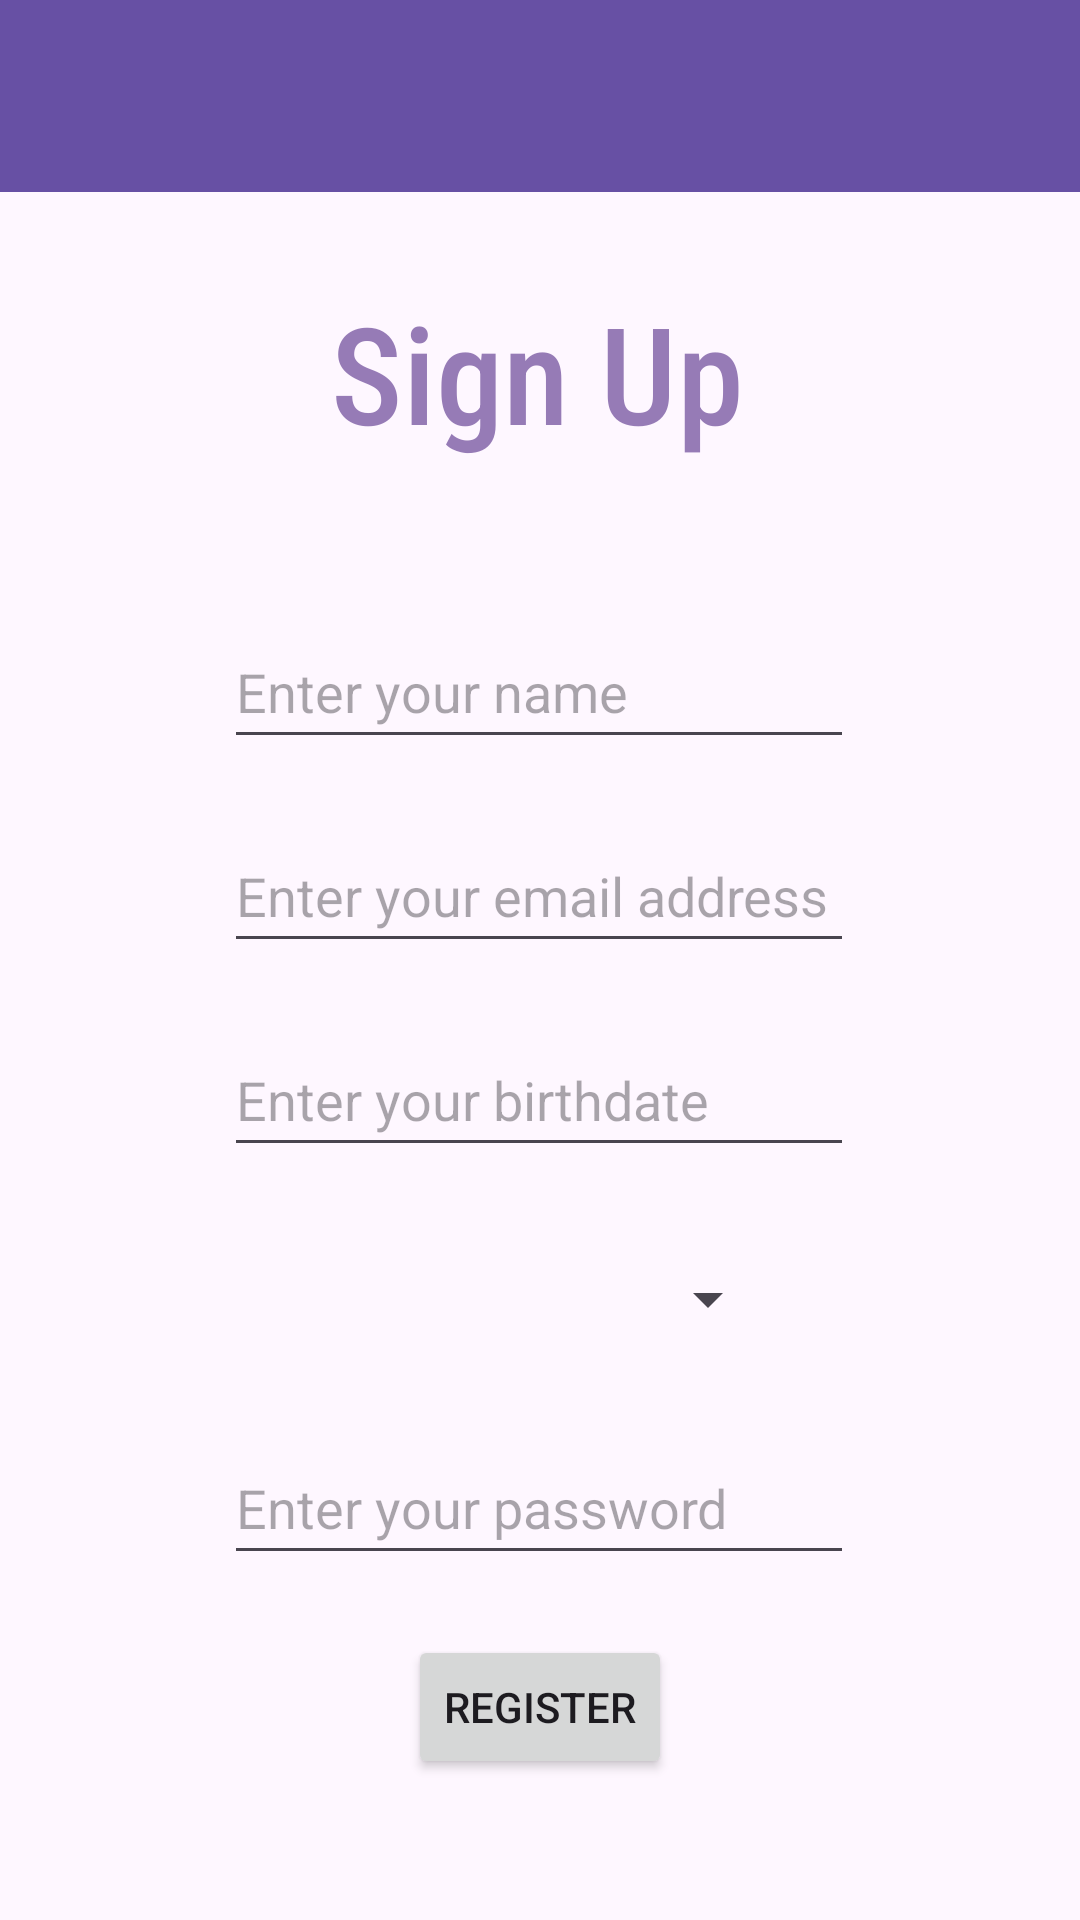

Android layout source for this screen:
<!-- AndroidManifest.xml: application theme Theme.TakeABreather -->
<!-- res/layout/view_signup.xml -->
<?xml version="1.0" encoding="utf-8"?>
<androidx.constraintlayout.widget.ConstraintLayout xmlns:android="http://schemas.android.com/apk/res/android"
    xmlns:app="http://schemas.android.com/apk/res-auto"
    xmlns:tools="http://schemas.android.com/tools"
    android:layout_width="match_parent"
    android:layout_height="match_parent">

    <androidx.appcompat.widget.Toolbar
        android:id="@+id/my_toolbar"
        android:layout_width="match_parent"
        android:layout_height="?attr/actionBarSize"
        android:background="@color/purple"
        android:title="@string/app_name"
        app:layout_constraintEnd_toEndOf="parent"
        app:layout_constraintStart_toStartOf="parent"
        app:layout_constraintTop_toTopOf="parent"
        app:titleTextColor="#FFFFFF" />

    <TextView
        android:id="@+id/textView"
        android:layout_width="wrap_content"
        android:layout_height="wrap_content"
        android:fontFamily="sans-serif-condensed-medium"
        android:text="@string/sign_up"
        android:textAppearance="@style/TextAppearance.AppCompat.Display2"
        android:textColor="@color/lavender"
        app:layout_constraintBottom_toBottomOf="parent"
        app:layout_constraintEnd_toEndOf="parent"
        app:layout_constraintHorizontal_bias="0.496"
        app:layout_constraintStart_toStartOf="parent"
        app:layout_constraintTop_toTopOf="parent"
        app:layout_constraintVertical_bias="0.162" />

    <EditText
        android:id="@+id/editTextText"
        android:layout_width="wrap_content"
        android:layout_height="wrap_content"
        android:layout_marginStart="100dp"
        android:layout_marginTop="51dp"
        android:layout_marginEnd="101dp"
        android:ems="10"
        android:hint="@string/name"
        android:inputType="text"
        android:minHeight="48dp"
        android:autofillHints="name"
        app:layout_constraintEnd_toEndOf="parent"
        app:layout_constraintStart_toStartOf="parent"
        app:layout_constraintTop_toBottomOf="@+id/textView" />

    <EditText
        android:id="@+id/editTextTextEmailAddress2"
        android:layout_width="wrap_content"
        android:layout_height="wrap_content"
        android:layout_marginStart="100dp"
        android:layout_marginTop="20dp"
        android:layout_marginEnd="101dp"
        android:autofillHints="emailAddress"
        android:ems="10"
        android:hint="@string/email_address"
        android:inputType="textEmailAddress"
        android:minHeight="48dp"
        app:layout_constraintEnd_toEndOf="parent"
        app:layout_constraintStart_toStartOf="parent"
        app:layout_constraintTop_toBottomOf="@+id/editTextText" />

    <EditText
        android:id="@+id/editTextDate"
        android:layout_width="wrap_content"
        android:layout_height="wrap_content"
        android:layout_marginStart="100dp"
        android:layout_marginTop="20dp"
        android:layout_marginEnd="101dp"
        android:ems="10"
        android:hint="@string/birthdate"
        android:inputType="none"
        android:focusable="false"
        android:minHeight="48dp"
        app:layout_constraintEnd_toEndOf="parent"
        app:layout_constraintStart_toStartOf="parent"
        app:layout_constraintTop_toBottomOf="@+id/editTextTextEmailAddress2" />

    <Spinner
        android:id="@+id/spinner"
        android:layout_width="0dp"
        android:layout_height="wrap_content"
        android:layout_marginStart="100dp"
        android:layout_marginTop="20dp"
        android:layout_marginEnd="100dp"
        android:dropDownWidth="wrap_content"
        android:minHeight="48dp"
        android:spinnerMode="dropdown"
        app:layout_constraintEnd_toEndOf="parent"
        app:layout_constraintStart_toStartOf="parent"
        app:layout_constraintTop_toBottomOf="@id/editTextDate" />

    <EditText
        android:id="@+id/editTextTextPassword"
        android:layout_width="wrap_content"
        android:layout_height="wrap_content"
        android:layout_marginStart="100dp"
        android:layout_marginTop="20dp"
        android:layout_marginEnd="101dp"
        android:ems="10"
        android:hint="@string/password"
        android:inputType="textPassword"
        android:minHeight="48dp"
        app:layout_constraintEnd_toEndOf="parent"
        app:layout_constraintStart_toStartOf="parent"
        app:layout_constraintTop_toBottomOf="@id/spinner" />

    <Button
        android:id="@+id/button"
        android:layout_width="wrap_content"
        android:layout_height="wrap_content"
        android:layout_marginStart="160dp"
        android:layout_marginTop="20dp"
        android:layout_marginEnd="160dp"
        android:onClick="onClickRegister"
        android:text="Register"
        app:layout_constraintEnd_toEndOf="parent"
        app:layout_constraintStart_toStartOf="parent"
        app:layout_constraintTop_toBottomOf="@id/editTextTextPassword" />

</androidx.constraintlayout.widget.ConstraintLayout>
<!-- resources referenced by this layout -->
<resources>
  <color name="lavender">#967BB6</color>
  <color name="purple">#FF6750A4</color>
  <string name="app_name">Breather</string>
  <string name="birthdate">Enter your birthdate</string>
  <string name="email_address">Enter your email address</string>
  <string name="name">Enter your name</string>
  <string name="password">Enter your password</string>
  <string name="sign_up">Sign Up</string>
  <style name="Theme.TakeABreather" parent="Base.Theme.TakeABreather" />
  <style name="Base.Theme.TakeABreather" parent="Theme.Material3.DayNight.NoActionBar">
          
          
      </style>
</resources>
